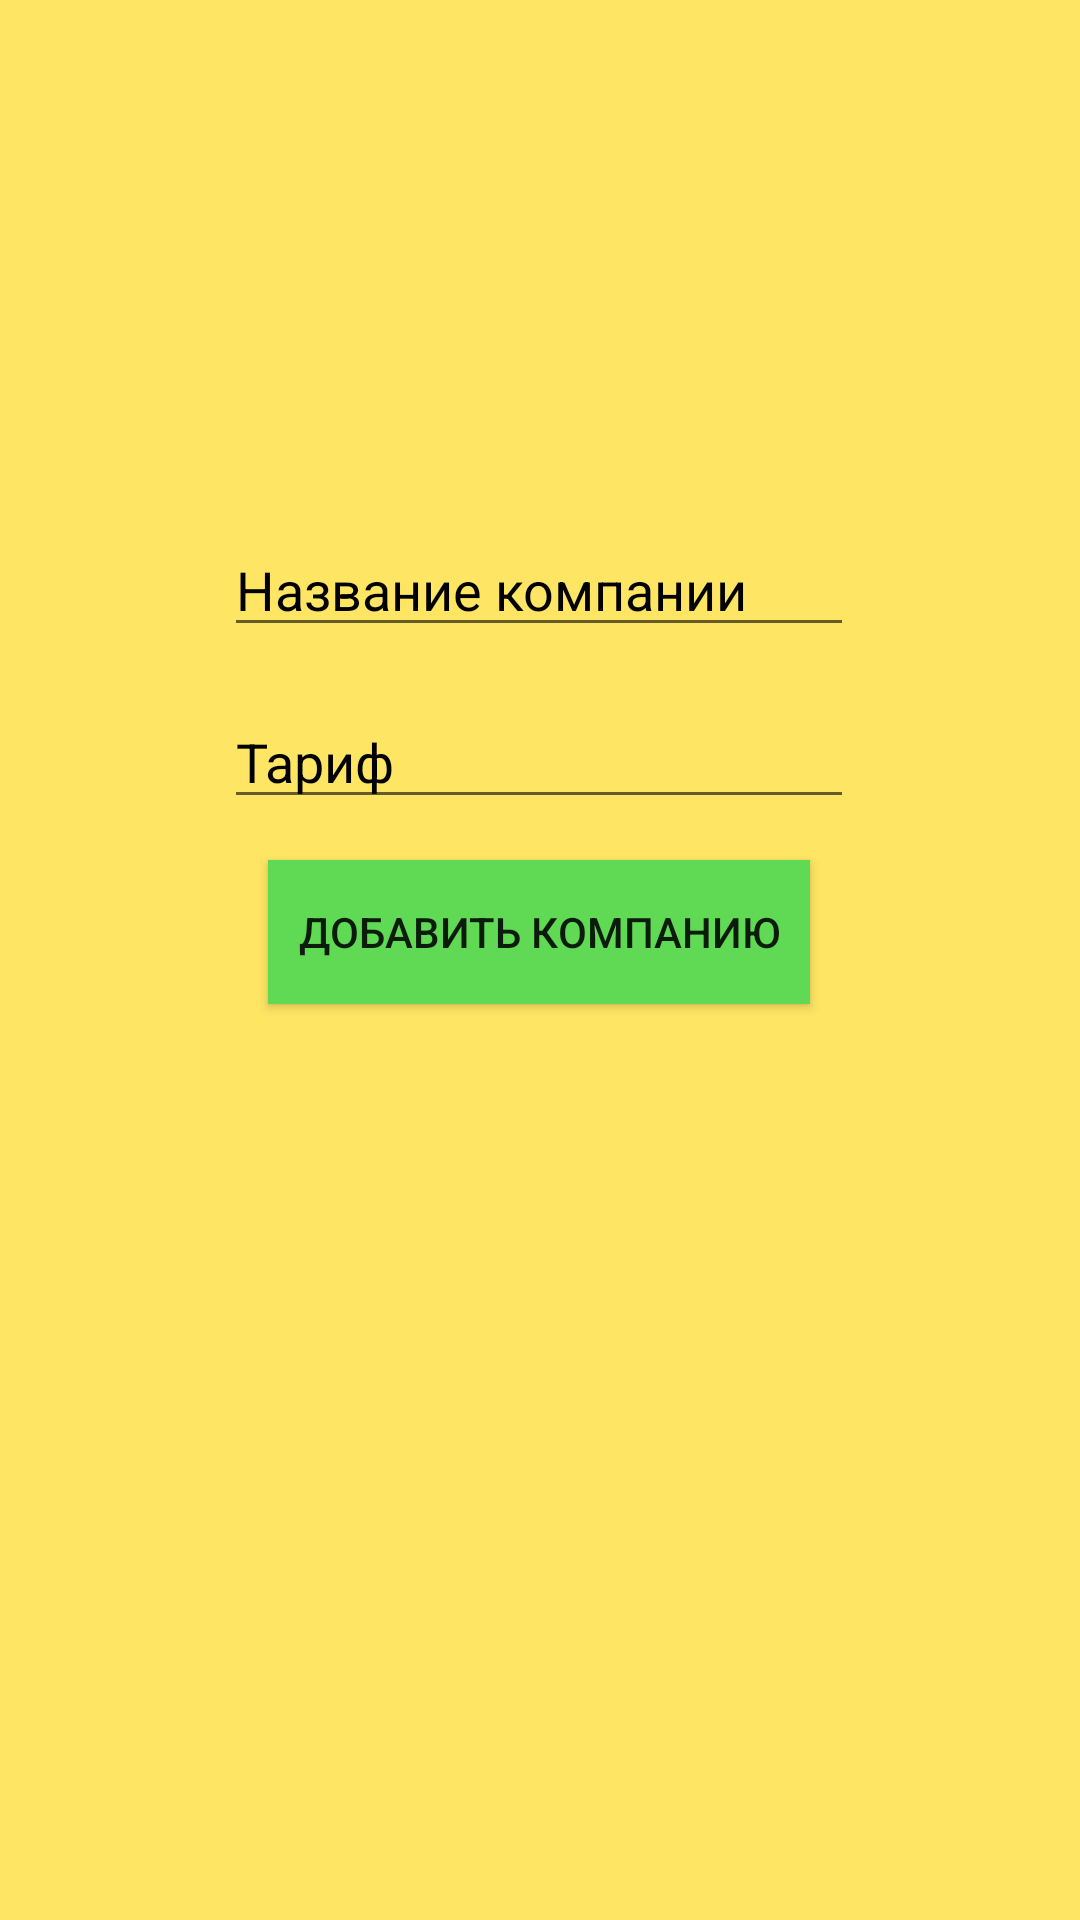

Reconstruct the res/layout file that produces this screen, plus the resources it refers to.
<!-- AndroidManifest.xml: application theme Theme.AppCompat.DayNight.NoActionBar -->
<!-- res/layout/activity_add_com.xml -->
<?xml version="1.0" encoding="utf-8"?>
<androidx.constraintlayout.widget.ConstraintLayout xmlns:android="http://schemas.android.com/apk/res/android"
    xmlns:app="http://schemas.android.com/apk/res-auto"
    xmlns:tools="http://schemas.android.com/tools"
    android:layout_width="match_parent"
    android:layout_height="match_parent"
    android:background="#FFE564"
    tools:context=".AddCom">

    <EditText
        android:textColorHint="@color/black"
        android:id="@+id/addName"
        android:layout_width="wrap_content"
        android:layout_height="wrap_content"
        android:ems="10"
        android:hint="Название компании"
        android:inputType="textPersonName"
        app:layout_constraintBottom_toBottomOf="parent"
        app:layout_constraintEnd_toEndOf="parent"
        app:layout_constraintHorizontal_bias="0.497"
        app:layout_constraintStart_toStartOf="parent"
        app:layout_constraintTop_toTopOf="parent"
        app:layout_constraintVertical_bias="0.291" />

    <EditText
        android:textColorHint="@color/black"
        android:id="@+id/addTarif"
        android:layout_width="wrap_content"
        android:layout_height="wrap_content"
        android:ems="10"
        android:hint="Тариф"
        android:inputType="number"
        app:layout_constraintBottom_toBottomOf="parent"
        app:layout_constraintEnd_toEndOf="parent"
        app:layout_constraintHorizontal_bias="0.497"
        app:layout_constraintStart_toStartOf="parent"
        app:layout_constraintTop_toTopOf="parent"
        app:layout_constraintVertical_bias="0.387" />

    <Button
        android:padding="10dp"
        android:background="#60D955"
        android:id="@+id/addAdd"
        android:layout_width="wrap_content"
        android:layout_height="wrap_content"
        android:text="Добавить компанию"
        app:layout_constraintBottom_toBottomOf="parent"
        app:layout_constraintEnd_toEndOf="parent"
        app:layout_constraintHorizontal_bias="0.498"
        app:layout_constraintStart_toStartOf="parent"
        app:layout_constraintTop_toTopOf="parent"
        app:layout_constraintVertical_bias="0.484" />
</androidx.constraintlayout.widget.ConstraintLayout>
<!-- resources referenced by this layout -->
<resources>

  <!-- not gathered from this repository: default colours our renderer supplied (Android Studio template values) -->
  <color name="black">#FF000000</color>
</resources>
